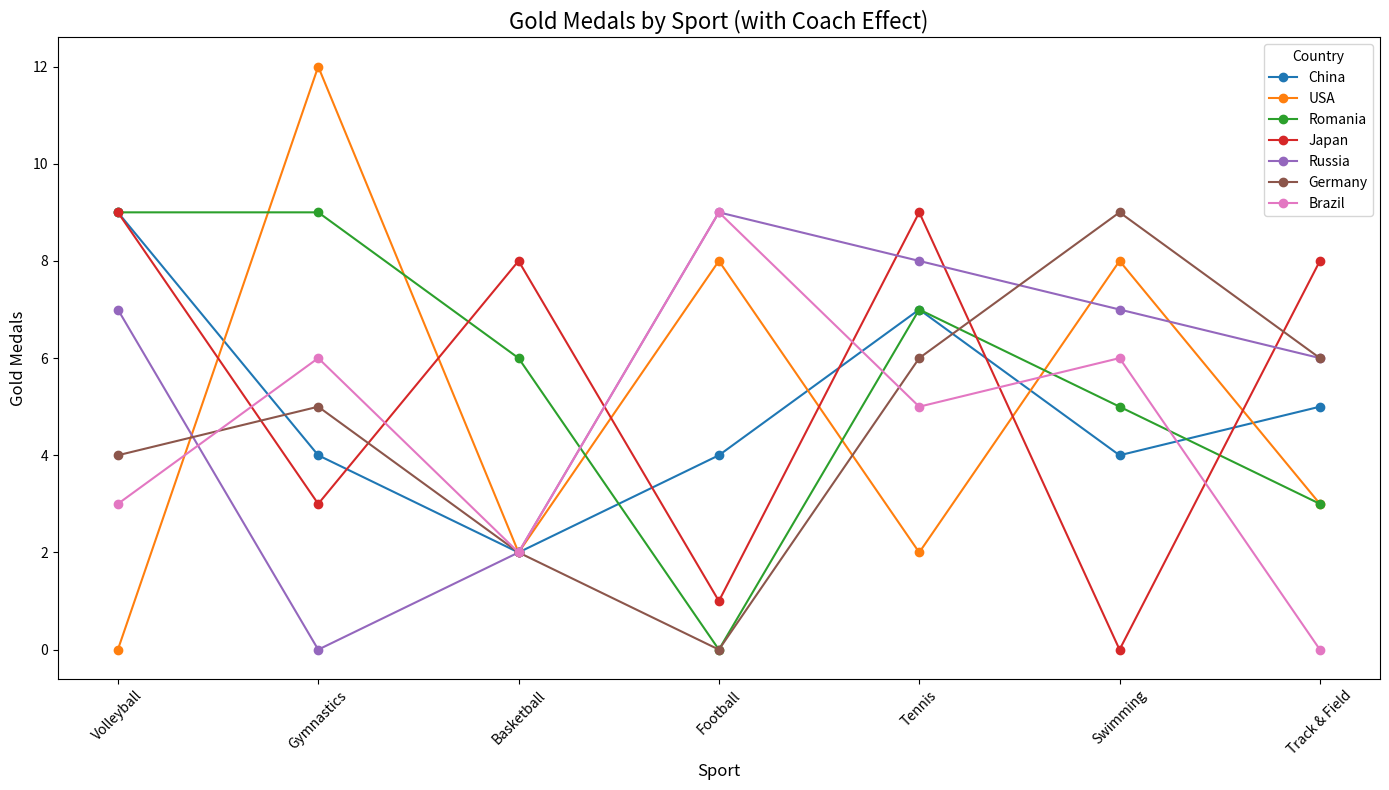

This figure's Python source:
import pandas as pd
import numpy as np
import matplotlib.pyplot as plt
np.random.seed(42)
countries = ['China', 'USA', 'Romania', 'Japan', 'Russia', 'Germany', 'Brazil']
sports = ['Volleyball', 'Gymnastics', 'Basketball', 'Football', 'Tennis', 'Swimming', 'Track & Field']
medals_data = []
for country in countries:
    for sport in sports:
        gold = np.random.randint(0, 10)  # 金牌
        silver = np.random.randint(0, 10)  # 银牌
        bronze = np.random.randint(0, 10)  # 铜牌
        total = gold + silver + bronze
        medals_data.append([country, sport, gold, silver, bronze, total])

df = pd.DataFrame(medals_data, columns=['Country', 'Sport', 'Gold', 'Silver', 'Bronze', 'Total'])


coach_effect = {
    'China': {'Volleyball': 3},
    'USA': {'Gymnastics': 4},
    'Romania': {'Gymnastics': 5}
}

for country, effects in coach_effect.items():
    for sport, effect in effects.items():
        df.loc[(df['Country'] == country) & (df['Sport'] == sport), 'Gold'] += effect

print("Updated Medal Data with Coach Effects:")
print(df)

plt.figure(figsize=(14, 8))
for country in countries:
    country_data = df[df['Country'] == country]
    plt.plot(country_data['Sport'], country_data['Gold'], label=country, marker='o')

plt.title("Gold Medals by Sport (with Coach Effect)", fontsize=16)
plt.xlabel("Sport", fontsize=12)
plt.ylabel("Gold Medals", fontsize=12)
plt.legend(title="Country")
plt.xticks(rotation=45)
plt.tight_layout()
plt.show()
